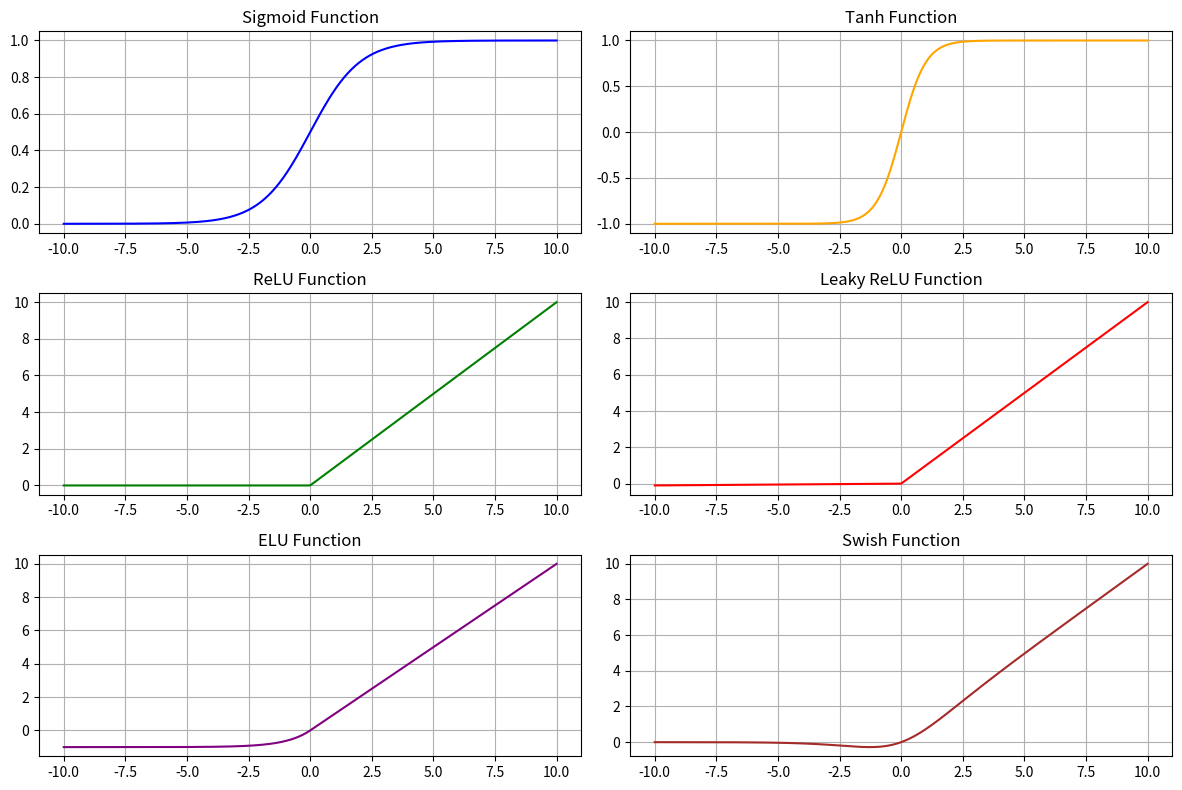

The matplotlib source for this figure:
import numpy as np
import matplotlib.pyplot as plt

# Define the activation functions
def sigmoid(x):
    return 1 / (1 + np.exp(-x))

def tanh(x):
    return np.tanh(x)

def relu(x):
    return np.maximum(0, x)

def leaky_relu(x, alpha=0.01):
    return np.where(x > 0, x, x * alpha)

def elu(x, alpha=1.0):
    return np.where(x > 0, x, alpha * (np.exp(x) - 1))

def softmax(x):
    e_x = np.exp(x - np.max(x))
    return e_x / e_x.sum(axis=0)

def swish(x):
    return x * sigmoid(x)

# Generate x values
x = np.linspace(-10, 10, 400)

# Compute y values for each activation function
y_sigmoid = sigmoid(x)
y_tanh = tanh(x)
y_relu = relu(x)
y_leaky_relu = leaky_relu(x)
y_elu = elu(x)
y_swish = swish(x)

# Plot each activation function
plt.figure(figsize=(12, 8))

plt.subplot(3, 2, 1)
plt.plot(x, y_sigmoid, label='Sigmoid', color='blue')
plt.title('Sigmoid Function')
plt.grid(True)

plt.subplot(3, 2, 2)
plt.plot(x, y_tanh, label='Tanh', color='orange')
plt.title('Tanh Function')
plt.grid(True)

plt.subplot(3, 2, 3)
plt.plot(x, y_relu, label='ReLU', color='green')
plt.title('ReLU Function')
plt.grid(True)

plt.subplot(3, 2, 4)
plt.plot(x, y_leaky_relu, label='Leaky ReLU', color='red')
plt.title('Leaky ReLU Function')
plt.grid(True)

plt.subplot(3, 2, 5)
plt.plot(x, y_elu, label='ELU', color='purple')
plt.title('ELU Function')
plt.grid(True)

plt.subplot(3, 2, 6)
plt.plot(x, y_swish, label='Swish', color='brown')
plt.title('Swish Function')
plt.grid(True)

plt.tight_layout()
plt.show()
